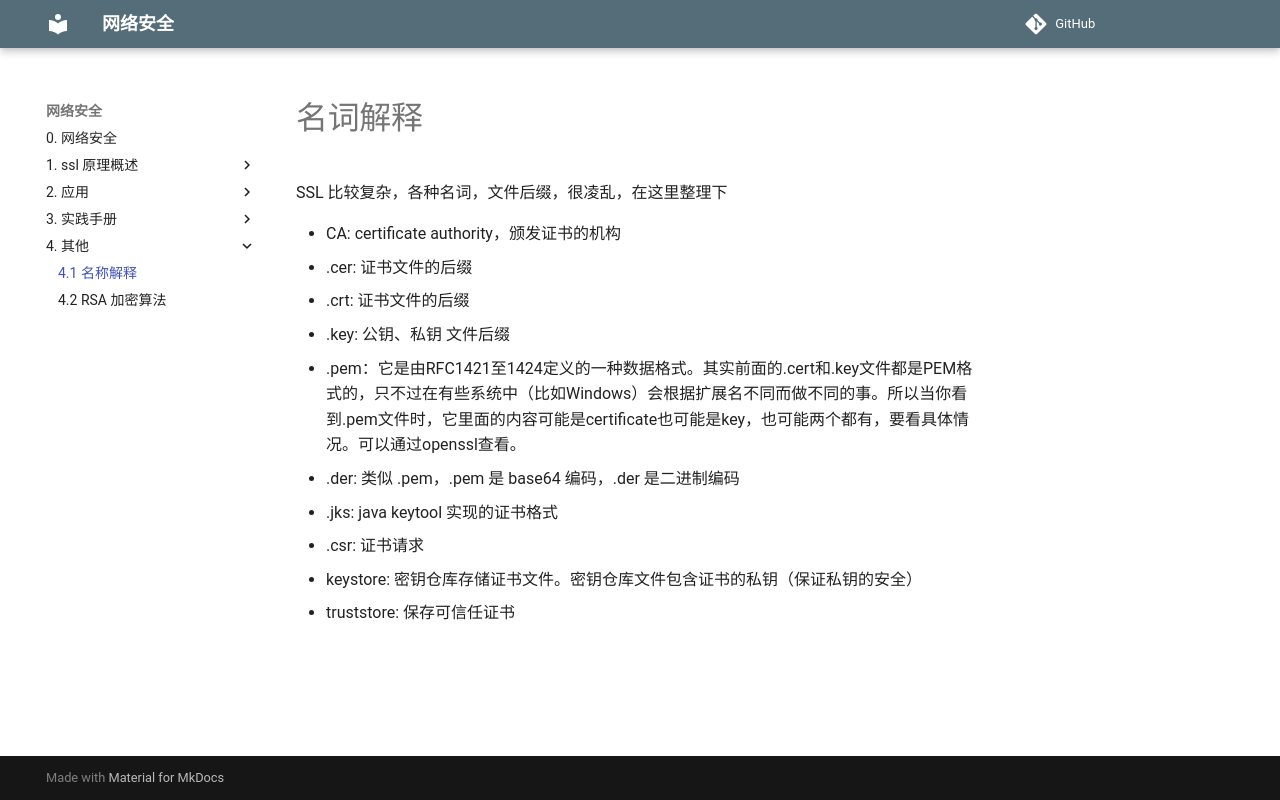

repository: mapan1984/network-security · page: 4-其他/1-名词解释/index.html · generator: mkdocs

# 名词解释

SSL 比较复杂，各种名词，文件后缀，很凌乱，在这里整理下

* CA: certificate authority，颁发证书的机构
* .cer: 证书文件的后缀
* .crt: 证书文件的后缀
* .key: 公钥、私钥 文件后缀
* .pem：它是由RFC1421至1424定义的一种数据格式。其实前面的.cert和.key文件都是PEM格式的，只不过在有些系统中（比如Windows）会根据扩展名不同而做不同的事。所以当你看到.pem文件时，它里面的内容可能是certificate也可能是key，也可能两个都有，要看具体情况。可以通过openssl查看。
* .der: 类似 .pem，.pem 是 base64 编码，.der 是二进制编码
* .jks: java keytool 实现的证书格式
* .csr: 证书请求
* keystore: 密钥仓库存储证书文件。密钥仓库文件包含证书的私钥（保证私钥的安全）
* truststore: 保存可信任证书
